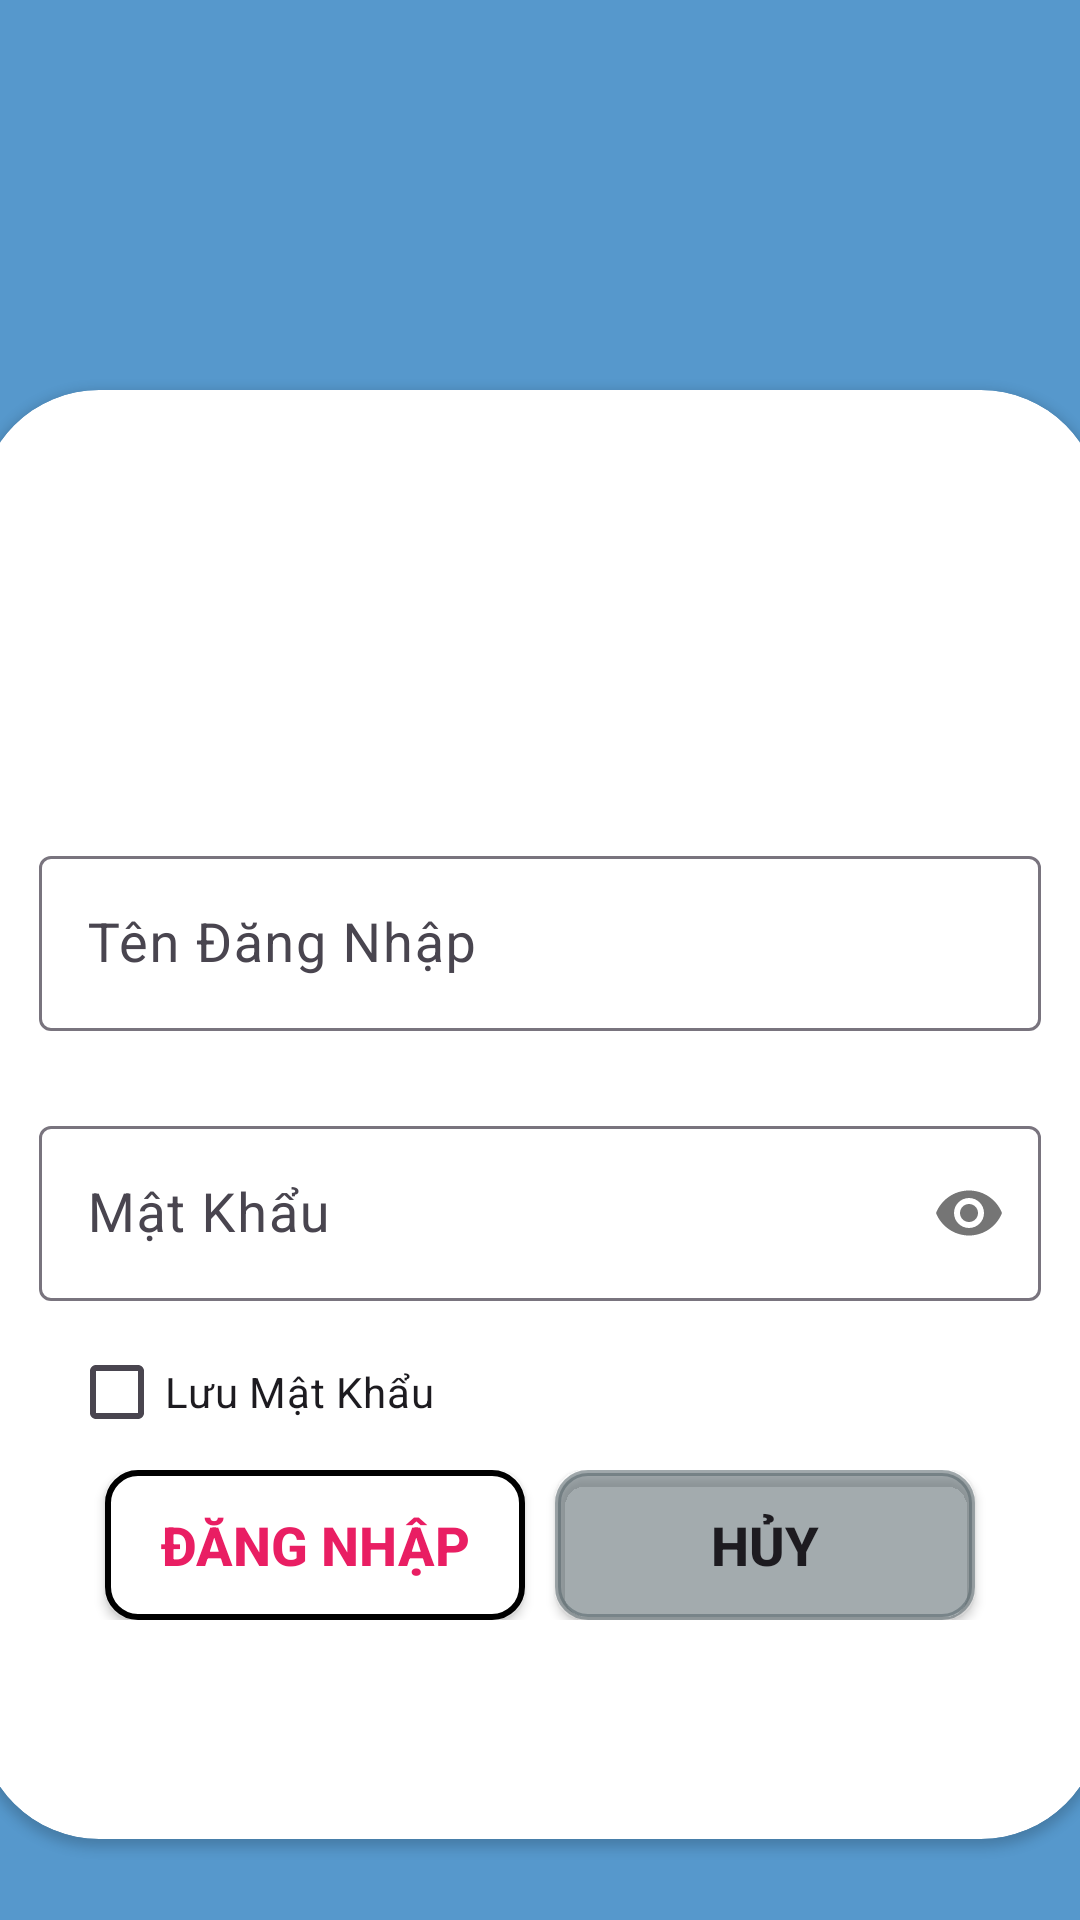

Reconstruct the res/layout file that produces this screen, plus the resources it refers to.
<!-- AndroidManifest.xml: application theme Theme.Ass_DuAnMau -->
<!-- res/layout/activity_login.xml -->
<?xml version="1.0" encoding="utf-8"?>
<LinearLayout xmlns:android="http://schemas.android.com/apk/res/android"
    xmlns:app="http://schemas.android.com/apk/res-auto"
    xmlns:tools="http://schemas.android.com/tools"
    android:layout_width="match_parent"
    android:layout_height="match_parent"
    android:background="#5698CC"
    android:gravity="center_horizontal"
    tools:context=".Login">




    <androidx.cardview.widget.CardView
        android:layout_width="374dp"
        android:layout_height="483dp"
        android:layout_marginTop="130dp"
        android:background="@color/white"
        app:cardCornerRadius="40dp">

        <ImageView
            android:layout_width="140dp"
            android:layout_height="130dp"
            android:layout_marginTop="15dp"
            android:layout_gravity="center_horizontal"
            android:layout_marginBottom="10dp"
            android:src="@drawable/book" />

        <com.google.android.material.textfield.TextInputLayout
            android:layout_width="match_parent"
            android:layout_height="wrap_content"
            android:paddingHorizontal="10dp"
            android:layout_marginTop="150dp"
            android:layout_marginHorizontal="10dp"
            android:id="@+id/in_User">
            <com.google.android.material.textfield.TextInputEditText
                android:layout_width="match_parent"
                android:layout_height="wrap_content"
                android:hint="Tên Đăng Nhập"
                android:textSize="18dp"
                android:id="@+id/ed_txtUser"/>
        </com.google.android.material.textfield.TextInputLayout>

        <com.google.android.material.textfield.TextInputLayout
            android:layout_width="match_parent"
            android:layout_height="wrap_content"
            android:paddingHorizontal="10dp"
            android:layout_marginTop="240dp"
            app:passwordToggleEnabled="true"
            android:layout_marginHorizontal="10dp"
            android:id="@+id/in_Pass">
            <com.google.android.material.textfield.TextInputEditText
                android:layout_width="match_parent"
                android:layout_height="wrap_content"
                android:hint="Mật Khẩu"
                android:textSize="18dp"
                android:inputType="textPassword"
                android:id="@+id/ed_txtPass"/>
        </com.google.android.material.textfield.TextInputLayout>

        <LinearLayout
            android:layout_width="wrap_content"
            android:layout_height="wrap_content"
            >
            <CheckBox
                android:layout_width="wrap_content"
                android:layout_height="wrap_content"
                android:text="Lưu Mật Khẩu"
                android:id="@+id/chksave"
                android:layout_marginTop="310dp"
                android:layout_marginLeft="30dp"
                />
        </LinearLayout>



        <LinearLayout
            android:layout_width="match_parent"
            android:layout_height="wrap_content"
            android:gravity="center"
            android:layout_marginTop="360dp"
            android:orientation="horizontal">
            <Button
                android:layout_width="140dp"
                android:layout_height="50dp"
                android:layout_marginRight="10dp"
                android:text="Đăng Nhập"
                android:textStyle="bold"
                android:textSize="18dp"
                android:textColor="#E91E63"
                android:background="@drawable/buton"
                android:id="@+id/btnlogin"/>
            <Button
                android:layout_width="140dp"
                android:layout_height="50dp"
                android:text="Hủy"
                android:textSize="18dp"
                android:textStyle="bold"
                android:background="@drawable/buton"
                android:backgroundTint="#8A55646A"
                android:id="@+id/btn_Cancel"/>
        </LinearLayout>




    </androidx.cardview.widget.CardView>


</LinearLayout>
<!-- resources referenced by this layout -->
<resources>
  <!-- drawable buton (drawable) -->
  <shape xmlns:android="http://schemas.android.com/apk/res/android">
      <solid android:color="#FFFF" /> 
      <stroke
          android:width="2dp"
          android:color="#000000" /> 
      <corners android:radius="10dp" /> 
  </shape>
  <style name="Theme.Ass_DuAnMau" parent="Base.Theme.Ass_DuAnMau" />
  <style name="Base.Theme.Ass_DuAnMau" parent="Theme.Material3.DayNight.NoActionBar">
          
          
      </style>
  <!-- not gathered from this repository: default colours our renderer supplied (Android Studio template values) -->
  <color name="white">#FFFFFFFF</color>
</resources>
